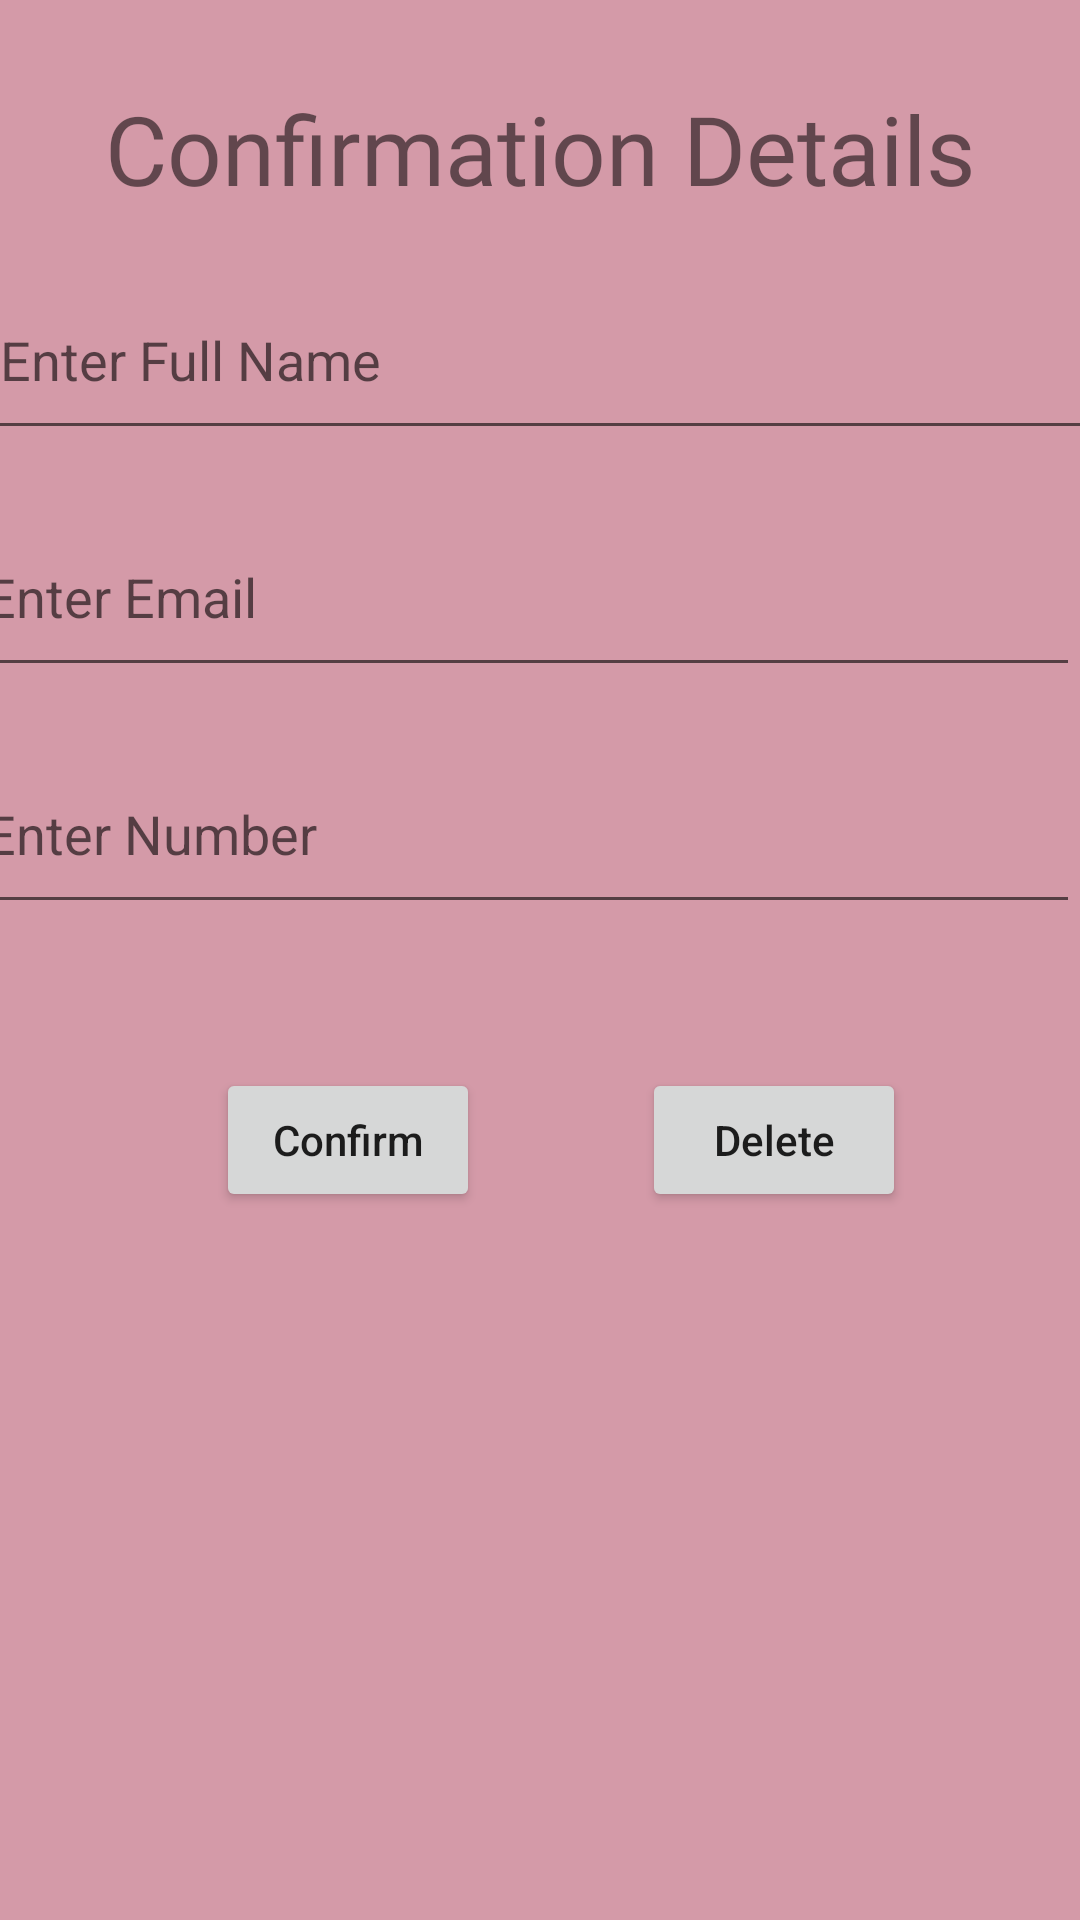

Android layout source for this screen:
<!-- AndroidManifest.xml: application theme Theme.NailSalon -->
<!-- res/layout/activity_last_page.xml -->
<?xml version="1.0" encoding="utf-8"?>
<androidx.constraintlayout.widget.ConstraintLayout xmlns:android="http://schemas.android.com/apk/res/android"
    xmlns:app="http://schemas.android.com/apk/res-auto"
    xmlns:tools="http://schemas.android.com/tools"
    android:layout_width="match_parent"
    android:layout_height="match_parent"
    android:background="#D49AA8"
    android:fontFamily="@font/playball"
    tools:context=".LastPage">


    <TextView
        android:id="@+id/confirm"
        android:layout_width="wrap_content"
        android:layout_height="wrap_content"
        android:layout_marginTop="28dp"
        android:fontFamily="@font/playball"
        android:text="@string/confirmation_details"
        android:textAlignment="center"
        android:textSize="32sp"
        app:layout_constraintEnd_toEndOf="parent"
        app:layout_constraintStart_toStartOf="parent"
        app:layout_constraintTop_toTopOf="parent" />

    <EditText
        android:id="@+id/name"
        android:layout_width="369dp"
        android:layout_height="63dp"
        android:layout_margin="16dp"
        android:layout_marginTop="60dp"
        android:autofillHints="n"
        android:hint="@string/enter_full_name"
        android:inputType="textPersonName"
        app:layout_constraintEnd_toEndOf="parent"
        app:layout_constraintStart_toStartOf="parent"
        app:layout_constraintTop_toBottomOf="@+id/confirm" />

    <EditText
        android:id="@+id/email"
        android:layout_width="369dp"
        android:layout_height="63dp"
        android:layout_margin="16dp"
        android:layout_marginTop="12dp"
        android:autofillHints="emailAddress"
        android:hint="@string/enter_email"
        android:inputType="textEmailAddress"
        app:layout_constraintEnd_toEndOf="parent"
        app:layout_constraintHorizontal_bias="0.619"
        app:layout_constraintStart_toStartOf="parent"
        app:layout_constraintTop_toBottomOf="@+id/name" />

    <EditText
        android:id="@+id/num"
        android:layout_width="369dp"
        android:layout_height="63dp"
        android:layout_margin="16dp"
        android:layout_marginTop="32dp"
        android:autofillHints="phone"
        android:hint="@string/enter_number"
        android:inputType="phone"
        app:layout_constraintEnd_toEndOf="parent"
        app:layout_constraintHorizontal_bias="0.619"
        app:layout_constraintStart_toStartOf="parent"
        app:layout_constraintTop_toBottomOf="@+id/email" />

    <Button
        android:id="@+id/btnAdd"
        android:layout_width="wrap_content"
        android:layout_height="wrap_content"
        android:layout_marginStart="72dp"
        android:layout_marginTop="48dp"
        android:text="@string/confirm"
        android:textAllCaps="false"
        app:layout_constraintStart_toStartOf="parent"
        app:layout_constraintTop_toBottomOf="@+id/num" />

    <Button
        android:id="@+id/btnDelete"
        android:layout_width="wrap_content"
        android:layout_height="wrap_content"
        android:layout_marginTop="48dp"
        android:text="@string/delete"
        android:textAllCaps="false"
        app:layout_constraintEnd_toEndOf="parent"
        app:layout_constraintHorizontal_bias="0.483"
        app:layout_constraintStart_toEndOf="@+id/btnAdd"
        app:layout_constraintTop_toBottomOf="@+id/num" />


</androidx.constraintlayout.widget.ConstraintLayout>
<!-- resources referenced by this layout -->
<resources>
  <string name="confirm">Confirm</string>
  <string name="confirmation_details">Confirmation Details</string>
  <string name="delete">Delete</string>
  <string name="enter_email">Enter Email</string>
  <string name="enter_full_name">Enter Full Name</string>
  <string name="enter_number">Enter Number</string>
  <style name="Theme.NailSalon" parent="Theme.MaterialComponents.Light.NoActionBar">
          
          <item name="colorPrimary">@color/purple_500</item>
          <item name="colorPrimaryVariant">@color/purple_700</item>
          <item name="colorOnPrimary">@color/white</item>
          
          <item name="colorSecondary">@color/teal_200</item>
          <item name="colorSecondaryVariant">@color/teal_700</item>
          <item name="colorOnSecondary">@color/black</item>
          
          <item name="android:statusBarColor">?attr/colorPrimaryVariant</item>
          
      </style>
  <color name="purple_500">#FF6200EE</color>
  <color name="purple_700">#FF3700B3</color>
  <color name="white">#FFFFFFFF</color>
  <color name="teal_200">#FF03DAC5</color>
  <color name="teal_700">#FF018786</color>
  <color name="black">#FF000000</color>
</resources>
